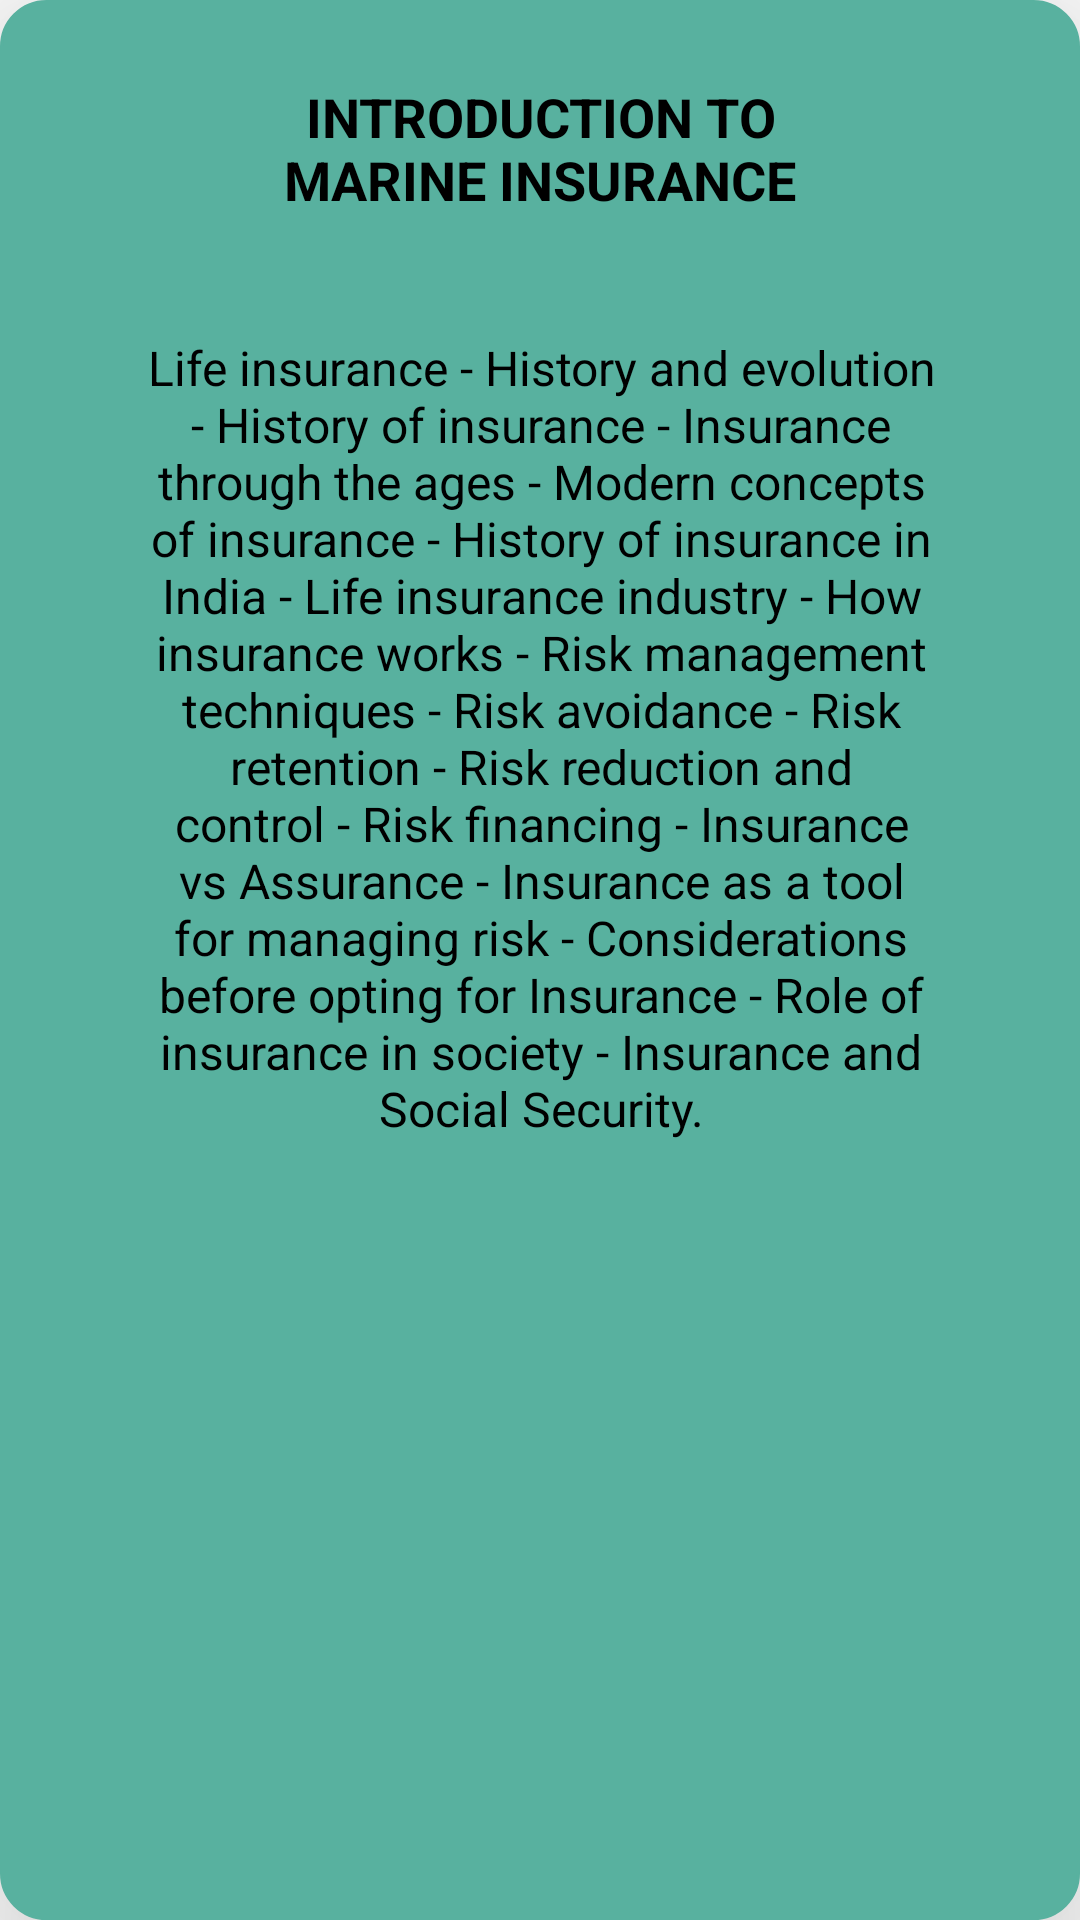

Here is an Android app screen rendered from its layout file. Give the layout XML and the strings, colors and styles it references.
<!-- AndroidManifest.xml: application theme Theme.InsuranceSurveyorExam -->
<!-- res/layout/popup_window.xml -->
<?xml version="1.0" encoding="utf-8"?>
<androidx.constraintlayout.widget.ConstraintLayout xmlns:android="http://schemas.android.com/apk/res/android"
    xmlns:app="http://schemas.android.com/apk/res-auto"
    xmlns:tools="http://schemas.android.com/tools"
    android:layout_width="334dp"
    android:layout_height="wrap_content"
    android:background="@drawable/edittext_rounded"
    android:backgroundTint="#58B19F"
    android:elevation="40dp">


    <TextView
        android:id="@+id/Heading"
        android:layout_width="200dp"
        android:layout_height="wrap_content"
        android:layout_margin="10dp"
        android:gravity="center_horizontal"
        android:text="INTRODUCTION TO MARINE INSURANCE"
        android:textColor="@color/black"
        android:textSize="18sp"
        android:textStyle="bold"
        app:layout_constraintBottom_toBottomOf="parent"
        app:layout_constraintEnd_toEndOf="parent"
        app:layout_constraintStart_toStartOf="parent"
        app:layout_constraintTop_toTopOf="parent"
        app:layout_constraintVertical_bias="0.029" />

    <TextView
        android:id="@+id/Content"
        android:layout_width="267dp"
        android:maxWidth="437dp"
        android:layout_height="wrap_content"
        android:layout_margin="20dp"
        android:gravity="center_horizontal"
        android:text="Life insurance - History and evolution - History of insurance - Insurance through the ages - Modern concepts of insurance - History of insurance in India - Life insurance industry - How insurance works - Risk management techniques - Risk avoidance - Risk retention - Risk reduction and control - Risk financing - Insurance vs Assurance - Insurance as a tool for managing risk - Considerations before opting for Insurance - Role of insurance in society - Insurance and Social Security."
        android:textColor="@color/black"
        android:textSize="16sp"
        app:layout_constraintBottom_toBottomOf="parent"
        app:layout_constraintEnd_toEndOf="parent"
        app:layout_constraintHorizontal_bias="0.507"
        app:layout_constraintStart_toStartOf="parent"
        app:layout_constraintTop_toBottomOf="@+id/Heading"
        app:layout_constraintVertical_bias="0.076" />

</androidx.constraintlayout.widget.ConstraintLayout>
<!-- resources referenced by this layout -->
<resources>
  <color name="black">#FF000000</color>
  <!-- drawable edittext_rounded (drawable-v24) -->
  <?xml version="1.0" encoding="utf-8"?>
  <shape xmlns:android="http://schemas.android.com/apk/res/android"
      android:shape="rectangle"
      android:padding="10dp">
  
      <solid android:color="@color/White" />
      <stroke android:width="1dp" android:color="@color/White" />
      <corners
          android:bottomRightRadius="15dp"
          android:bottomLeftRadius="15dp"
          android:topLeftRadius="15dp"
          android:topRightRadius="15dp" />
  </shape>
  <style name="Theme.InsuranceSurveyorExam" parent="Theme.MaterialComponents.Light.NoActionBar">
          
          <item name="colorPrimary">@color/Theme_color_greenish</item>
          <item name="colorPrimaryVariant">@color/Theme_color_greenish</item>
          <item name="colorOnPrimary">@color/white</item>
          
          <item name="colorSecondary">@color/teal_200</item>
          <item name="colorSecondaryVariant">@color/teal_700</item>
          <item name="colorOnSecondary">@color/black</item>
          
          <item name="android:statusBarColor" tools:targetApi="l">@color/Theme_color_greenish</item>
          
      </style>
  <color name="White">#FFFFFF</color>
  <color name="Theme_color_greenish">#58B19F</color>
  <color name="white">#FFFFFFFF</color>
  <color name="teal_200">#FF03DAC5</color>
  <color name="teal_700">#FF018786</color>
</resources>
